Photos from the image-classification dataset "datasets-2" in the GitHub repository Colath/USTC_CG_26. Its 2 classes are: cat, dog.

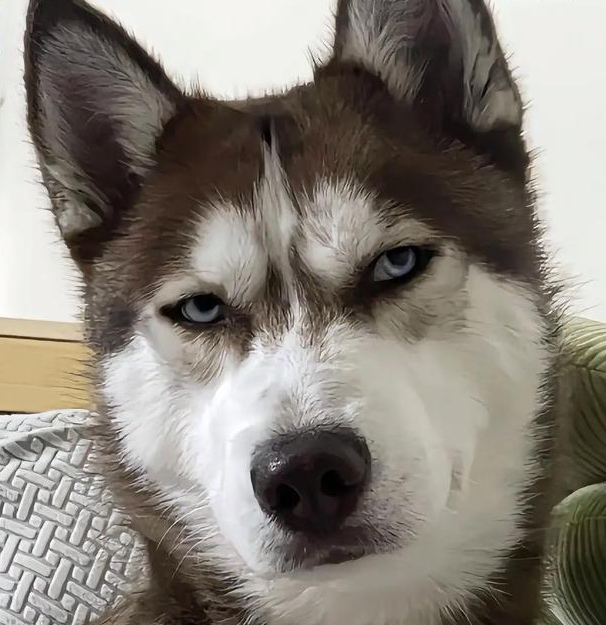
Label: dog

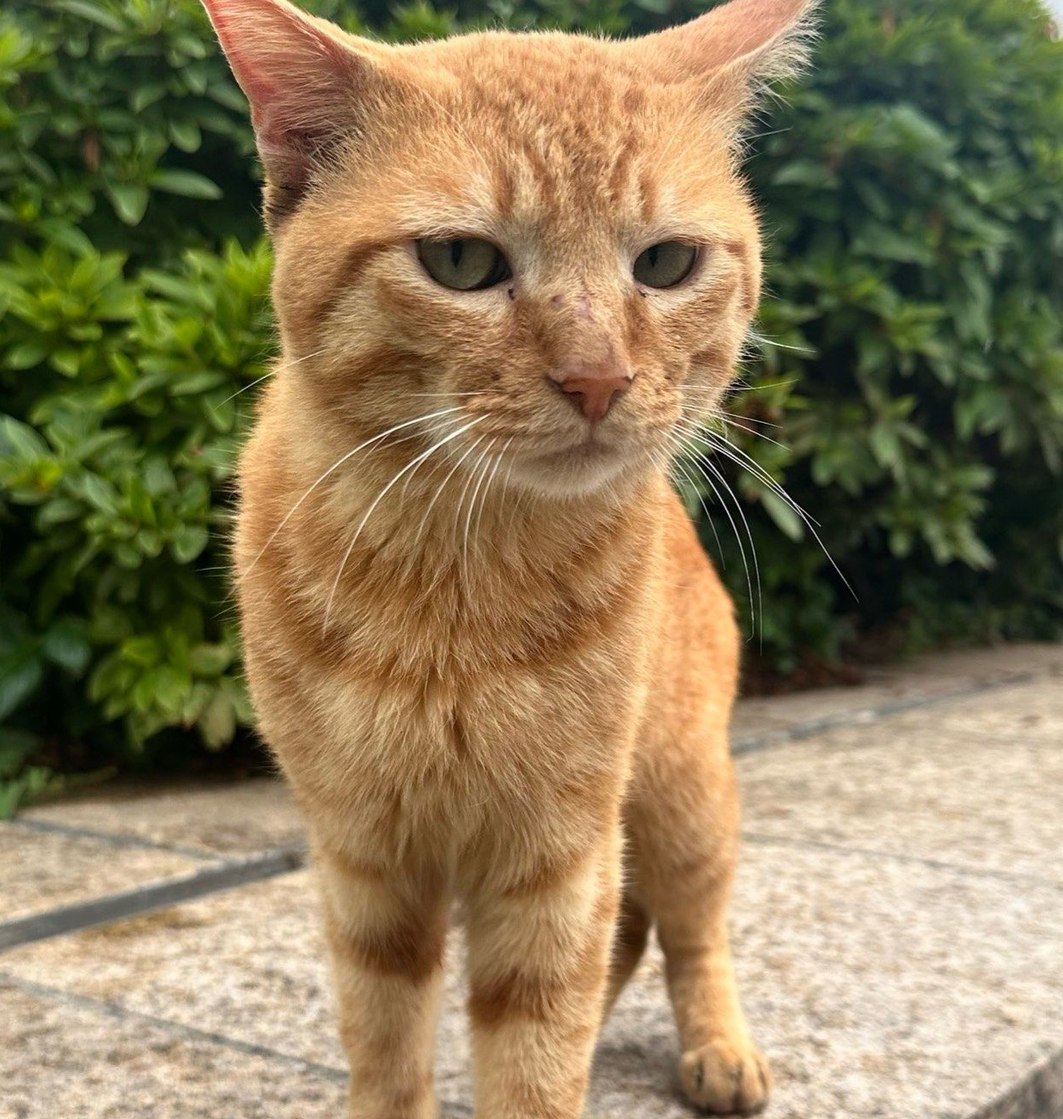
Label: cat

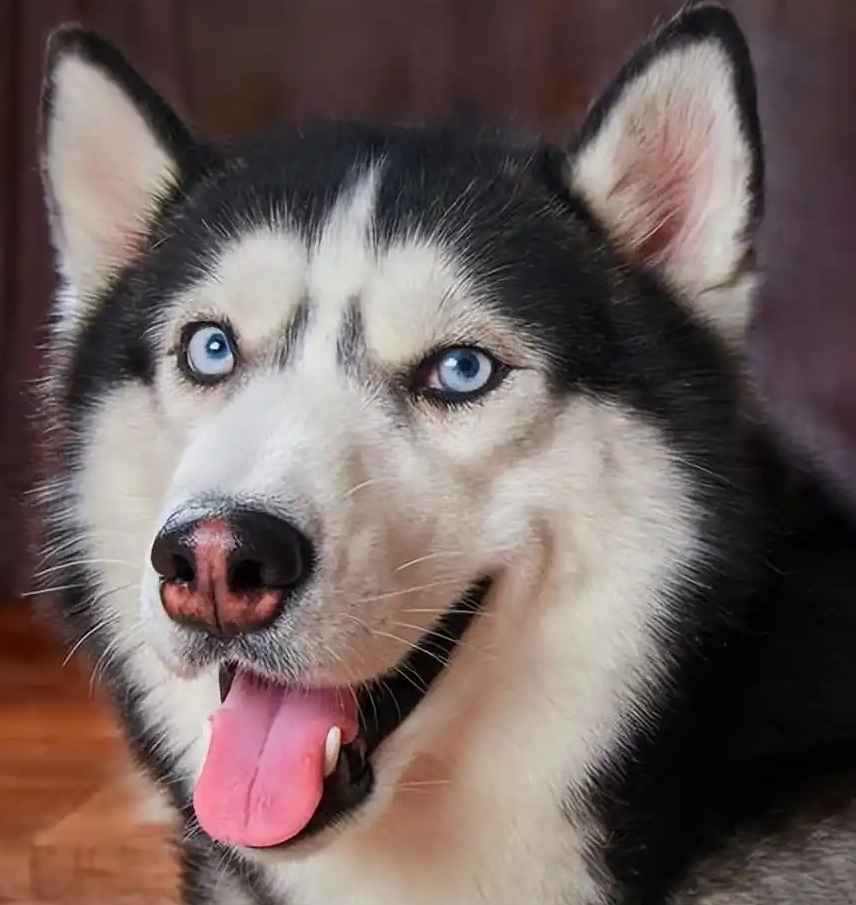
Label: dog

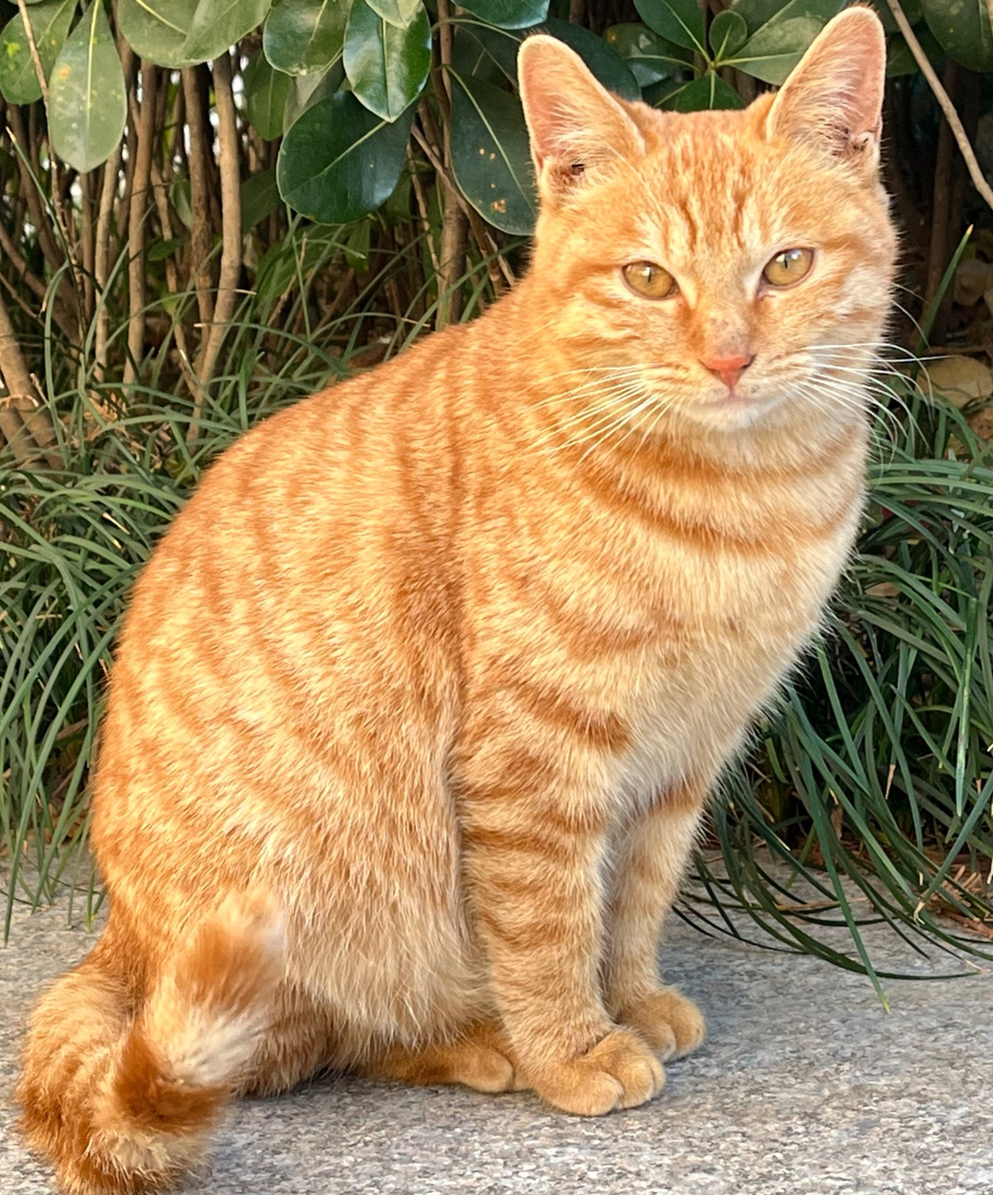
Label: cat

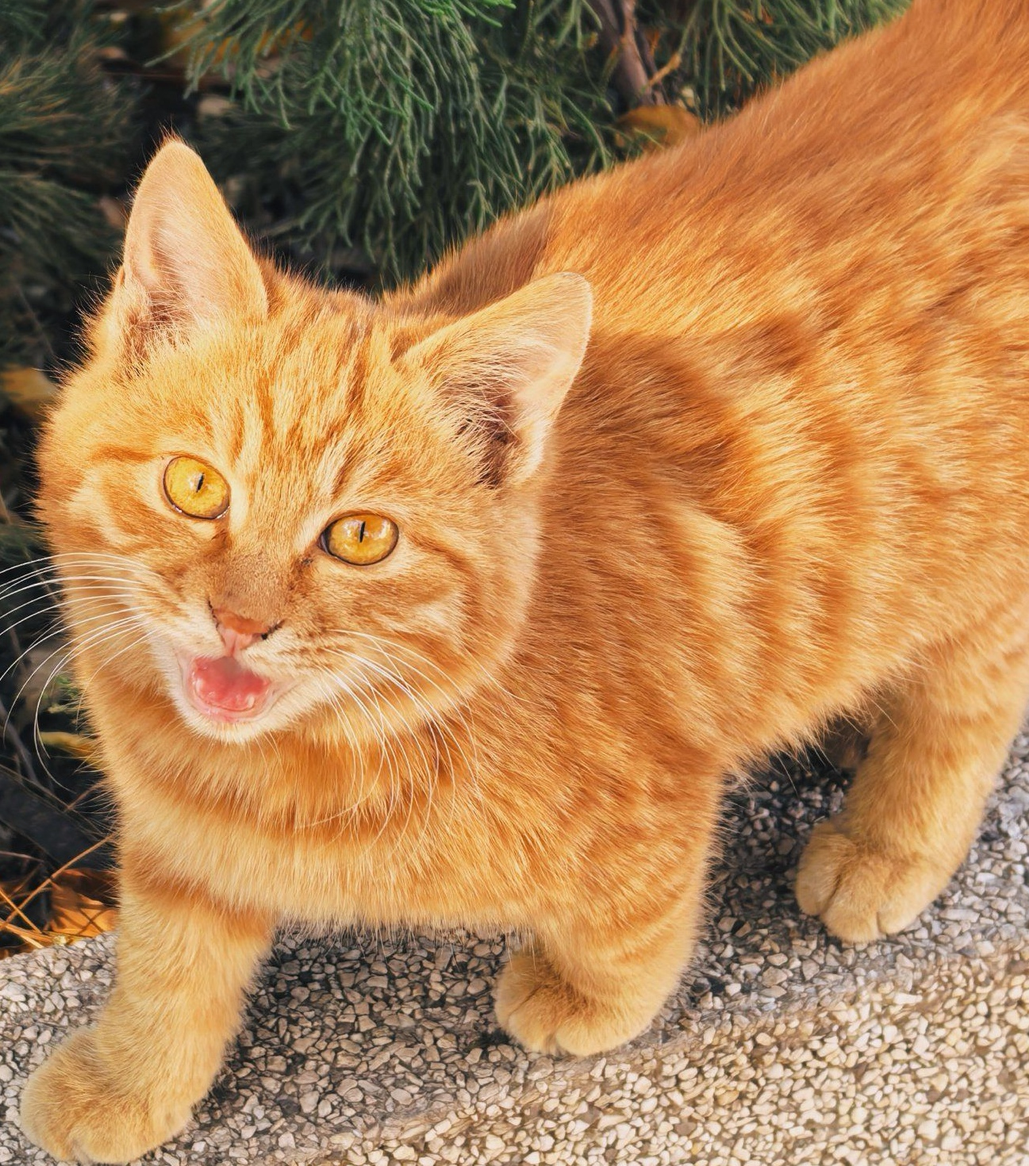
Label: cat

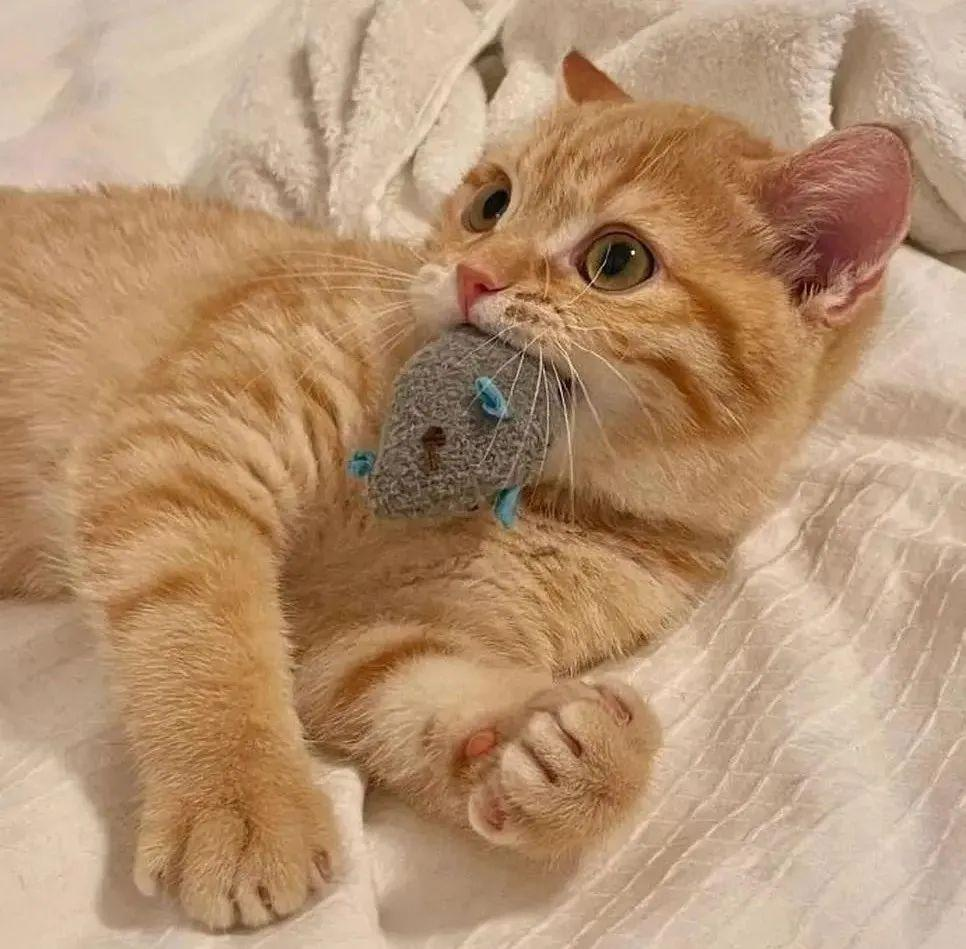
Label: cat
